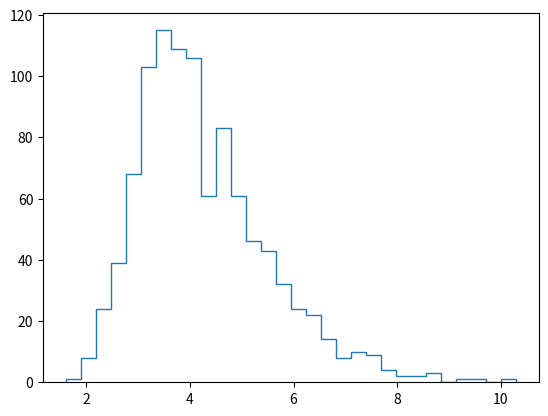

This chart was generated by the following Python code: (Note: this script raises an exception after producing the figure.)
import random
import matplotlib.pyplot as plt
import numpy as np


def izumrtje(N,beta_smrt,beta_roj,dt):
    ura=0
    
    populacija=[N]
    cas=[ura]
    i=0
    while(N>0):
        delta=np.random.poisson(N*beta_smrt*dt)
        delta2=np.random.poisson(N*beta_roj*dt)
        # print(delta)
        N-=delta
        N+=delta2
        ura+=dt
        populacija.append(N)
        cas.append(ura)
        i+=1
    
    return cas,populacija



# cas,populacija=izumrtje(25,5,4,0.001)
# cas2,populacija2=izumrtje(25,5,4,0.01)
# cas3,populacija3=izumrtje(25,5,4,0.1)
# cajt=[i*0.01 for i in range(500)]
# analiticna=[25*np.exp(-i*0.01) for i in range(500)]
# 
# plt.plot(cas,populacija)
# plt.plot(cas2,populacija2)
# plt.plot(cas3,populacija3)
# plt.plot(cajt,analiticna)
# plt.title(r' $\beta_s=5$    $\beta_r=4$   $ N_0=25$')
# plt.ylabel('populacija')
# plt.xlabel('čas')
# plt.legend(['dt=0.001','dt=0.01','dt=0.1','analitična'])
# plt.grid()
# plt.savefig('populacija_umiranje_rojstvo_preprosto_25.png')
# plt.show()
# 
# 
# 
# cas,populacija=izumrtje(250,5,4,0.001)
# cas2,populacija2=izumrtje(250,5,4,0.01)
# cas3,populacija3=izumrtje(250,5,4,0.1)
# 
# cajt=[i*0.01 for i in range(700)]
# analiticna=[250*np.exp(-i*0.01) for i in range(700)]
# 
# plt.plot(cas,populacija)
# plt.plot(cas2,populacija2)
# plt.plot(cas3,populacija3)
# plt.plot(cajt,analiticna)
# plt.title(r' $\beta_s=5$    $\beta_r=4$  $ N_0=250$')
# plt.ylabel('populacija')
# plt.xlabel('čas')
# plt.legend(['dt=0.001','dt=0.01','dt=0.1','analitična'])
# plt.grid()
# plt.savefig('populacija_umiranje_rojstvo_preprosto_250.png')
# plt.show()




##porazdelitev izumrlih časov N=250
izumrli_cas=[]
izumrli_cas2=[]
izumrli_cas3=[]

for i in range(1000):
    # print(i)
    if i%100==0:
        print(i)
    a,b=izumrtje(250,5,4,0.1)
    a2,b2=izumrtje(250,5,4,0.01)
    a3,b3=izumrtje(250,5,4,0.001)
    izumrli_cas.append(a[-1])
    izumrli_cas2.append(a2[-1])
    izumrli_cas3.append(a3[-1])
    

plt.hist(izumrli_cas,bins=30,normed=True,histtype='step')
plt.hist(izumrli_cas2,bins=30,normed=True,histtype='step')
plt.hist(izumrli_cas3,bins=30,normed=True,histtype='step')
plt.xlabel('čas izumrtja')
plt.ylabel('število')
plt.grid()
plt.title(r'porazdelitev izumrlega časa   $\beta_s=5$    $\beta_r=4$   $N_0=250$')
plt.legend(['dt=0.1','dt=0.01','dt=0.001'])
plt.savefig('porazdelitev_umrlirojstvocas_250.png')
plt.show()





##porazdelitev izumrlih časov N=25
izumrli_cas=[]
izumrli_cas2=[]
izumrli_cas3=[]

for i in range(1000):
    # print(i)
    if i%100==0:
        print(i)
    a,b=izumrtje(25,5,4,0.1)
    a2,b2=izumrtje(25,5,4,0.01)
    a3,b3=izumrtje(25,5,4,0.001)
    izumrli_cas.append(a[-1])
    izumrli_cas2.append(a2[-1])
    izumrli_cas3.append(a3[-1])
    

plt.hist(izumrli_cas,bins=30,normed=True,histtype='step')
plt.hist(izumrli_cas2,bins=30,normed=True,histtype='step')
plt.hist(izumrli_cas3,bins=30,normed=True,histtype='step')
plt.xlabel('čas izumrtja')
plt.ylabel('število')
plt.grid()
plt.title(r'porazdelitev izumrlega časa   $\beta_s=5$    $\beta_r=4$    $N_0=25$')
plt.legend(['dt=0.1','dt=0.01','dt=0.001'])
plt.savefig('porazdelitev_umrlirojstvocas_25.png')
plt.show()



